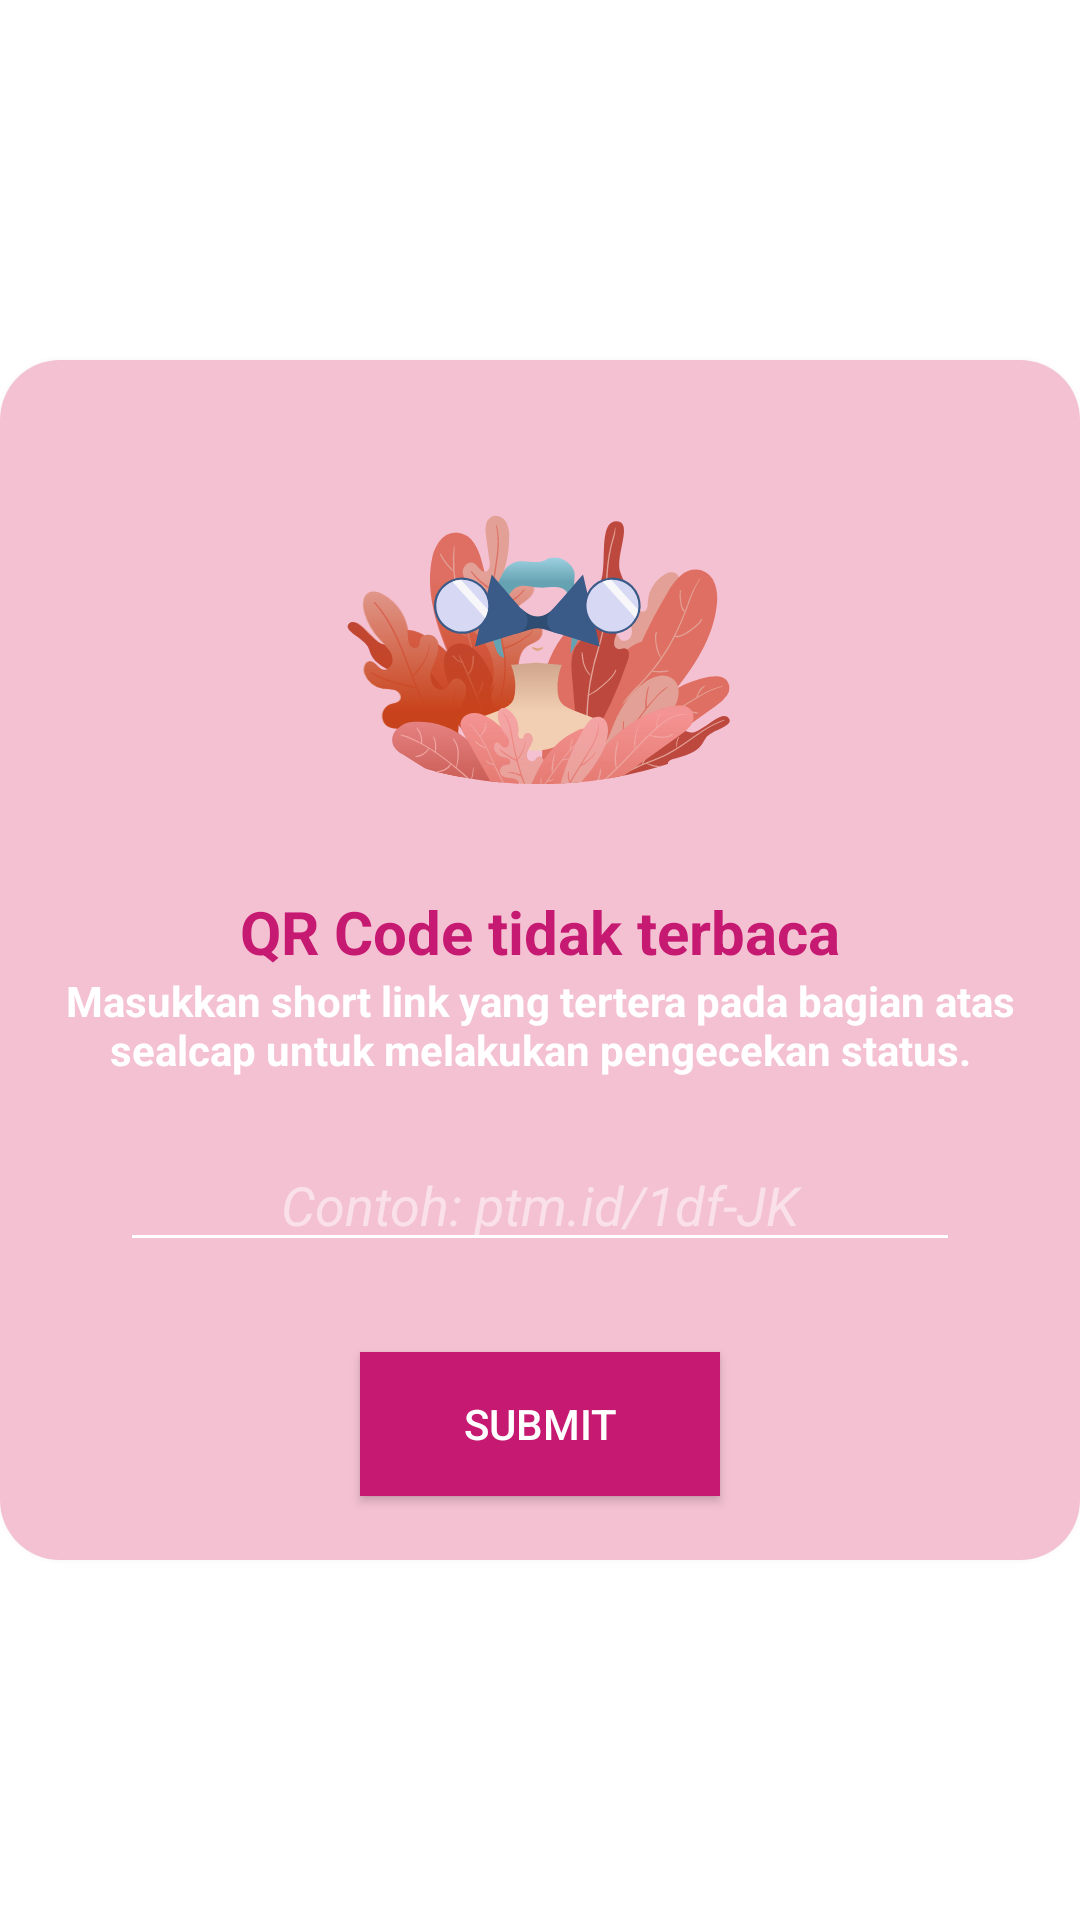

Android layout source for this screen:
<!-- AndroidManifest.xml: application theme AppTheme -->
<!-- res/layout/code_popup.xml -->
<?xml version="1.0" encoding="utf-8"?>
<LinearLayout xmlns:android="http://schemas.android.com/apk/res/android"
    xmlns:app="http://schemas.android.com/apk/res-auto"
    android:orientation="vertical"
    android:layout_width="match_parent"
    android:gravity="center"
    android:layout_height="match_parent">

    <androidx.cardview.widget.CardView
        android:id="@+id/createSingleDealBut"
        android:layout_width="360dp"
        android:layout_height="400dp"
        android:layout_margin="10dp"
        android:elevation="3dp"
        android:background="@color/colorPrimary"
        app:cardCornerRadius="20dp"
        app:cardElevation="5dp">

        <LinearLayout
            android:layout_width="match_parent"
            android:layout_height="match_parent"
            android:gravity="center"
            android:background="#F4C1D2"
            android:layout_gravity="center"
            android:orientation="vertical">

            <ImageView
                android:layout_width="170dp"
                android:layout_height="176dp"
                android:src="@drawable/code_image"/>

            <TextView
                android:layout_width="wrap_content"
                android:layout_height="wrap_content"
                android:textColor="@color/colorPrimary"
                android:text="QR Code tidak terbaca"
                android:textSize="20dp"
                android:textStyle="bold"/>

            <TextView
                android:layout_width="wrap_content"
                android:layout_height="wrap_content"
                android:textColor="@color/colorWhite"
                android:text="Masukkan short link yang tertera pada bagian atas sealcap untuk melakukan pengecekan status."
                android:textStyle="bold"
                android:textAlignment="center"/>

            <EditText
                android:id="@+id/otp_view"
                android:layout_width="280dp"
                android:layout_height="wrap_content"
                android:layout_marginEnd="20dp"
                android:layout_marginStart="20dp"
                android:hint="@string/s_id_42_rk"
                android:textAlignment="center"
                android:textColorHint="#80FFFFFF"
                android:backgroundTint="@color/colorWhite"
                android:textColor="@android:color/white"
                android:layout_marginTop="20dp"
                />

            <Button
                android:id="@+id/submit"
                android:layout_width="120dp"
                android:layout_height="wrap_content"
                android:background="@color/colorPrimary"
                android:text="Submit"
                android:layout_marginTop="30dp"
                android:layout_marginBottom="20dp"
                android:textColor="@color/colorWhite"/>



        </LinearLayout>

    </androidx.cardview.widget.CardView>

</LinearLayout>
<!-- resources referenced by this layout -->
<resources>
  <color name="colorPrimary">#C61971</color>
  <color name="colorWhite">#ffffff</color>
  <!-- drawable code_image: vector/xml drawable (drawable, 46955 chars, omitted) -->
  <string name="s_id_42_rk"><i>Contoh: ptm.id/1df-JK</i></string>
  <style name="AppTheme" parent="Theme.MaterialComponents.Light.NoActionBar">
          
          <item name="colorPrimary">@color/colorPrimary</item>
          <item name="colorPrimaryDark">@color/colorPrimaryDark</item>
          <item name="colorAccent">@color/colorAccent</item>
          <item name="otpViewStyle">@style/OtpWidget.OtpView</item>
      </style>
  <color name="colorPrimaryDark">#C61971</color>
  <color name="colorAccent">#D81B60</color>
</resources>
